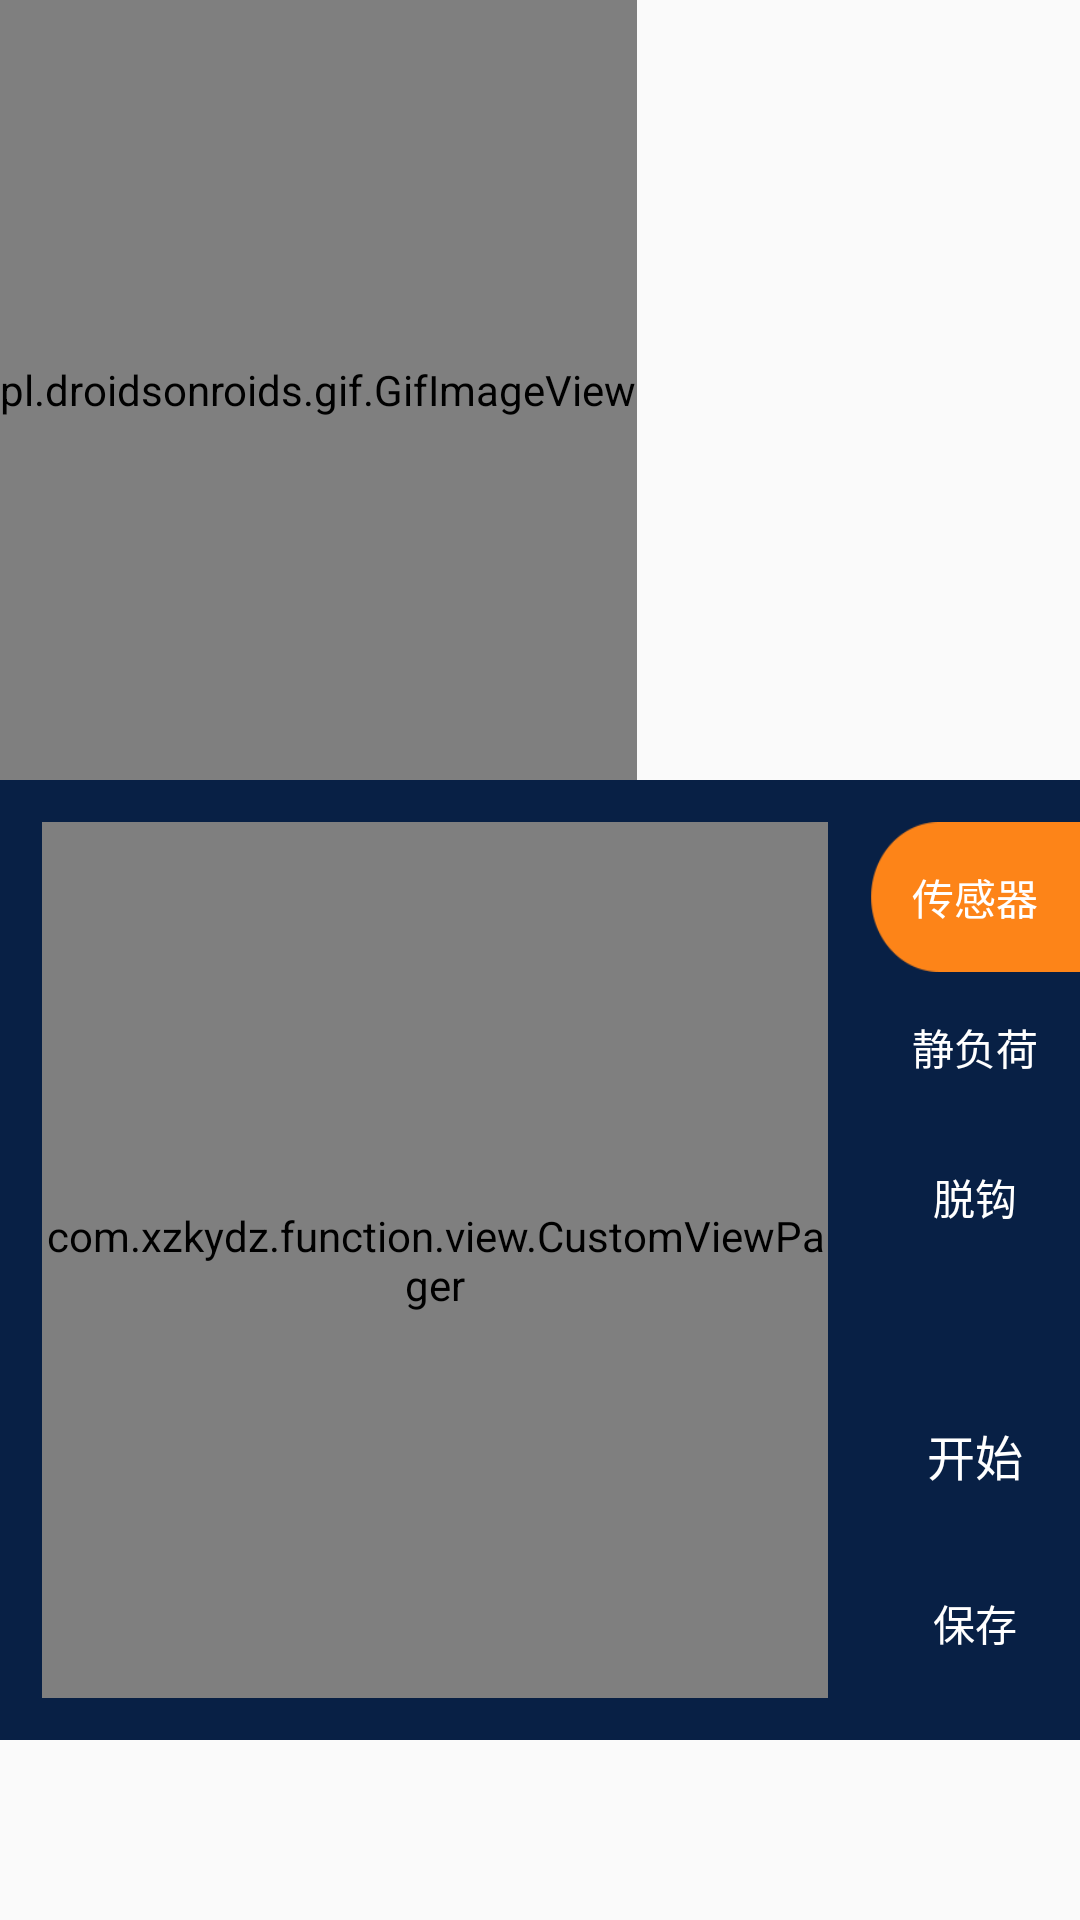

Here is an Android app screen rendered from its layout file. Give the layout XML and the strings, colors and styles it references.
<!-- AndroidManifest.xml: activity theme AppTheme.NoActionBar -->
<!-- res/layout/fragment_test.xml -->
<?xml version="1.0" encoding="utf-8"?>
<LinearLayout xmlns:android="http://schemas.android.com/apk/res/android"
    android:layout_width="match_parent"
    android:layout_height="match_parent"
    android:orientation="vertical">

    <pl.droidsonroids.gif.GifImageView
        android:id="@+id/giv_gif"
        android:layout_width="wrap_content"
        android:layout_height="260dp"
        android:scaleType="fitXY" />


    <LinearLayout
        android:layout_width="match_parent"
        android:layout_height="0dp"
        android:layout_marginBottom="60dp"
        android:layout_weight="1"
        android:background="#082045"
        android:orientation="horizontal"
        android:paddingBottom="@dimen/spacing_normal"
        android:paddingLeft="@dimen/spacing_normal"
        android:paddingRight="0dp"
        android:paddingTop="@dimen/spacing_normal">


        <com.xzkydz.function.view.CustomViewPager
            android:id="@+id/fr_main"
            android:layout_width="0dp"
            android:layout_height="match_parent"
            android:layout_weight="1"
            android:background="@drawable/shape_show_test_data" />

        <RelativeLayout
            android:layout_width="wrap_content"
            android:layout_height="match_parent">

            <RadioGroup
                android:id="@+id/ll"
                android:layout_width="wrap_content"
                android:layout_height="match_parent"
                android:layout_marginLeft="@dimen/spacing_normal"
                android:orientation="vertical">

                <RadioButton
                    android:id="@+id/rbn_test_cgq"
                    style="@style/RadioButtonTest"
                    android:checked="true"
                    android:text="传感器" />

                <RadioButton
                    android:id="@+id/rbn_test_jfh"
                    style="@style/RadioButtonTest"
                    android:text="静负荷" />

                <RadioButton
                    android:id="@+id/rbn_test_tg"
                    style="@style/RadioButtonTest"
                    android:text="脱钩" />

                <RadioButton
                    android:id="@+id/rbn_test_jsd"
                    style="@style/RadioButtonTest"
                    android:text="加速度"
                    android:textColor="@color/color_yellow"
                    android:visibility="invisible" />

                <RadioButton
                    android:id="@+id/rbn_test_wy"
                    style="@style/RadioButtonTest"
                    android:text="位移"
                    android:textColor="@color/color_yellow"
                    android:visibility="invisible" />
            </RadioGroup>


            <LinearLayout
                android:layout_width="wrap_content"
                android:layout_height="wrap_content"
                android:layout_alignParentBottom="true"
                android:layout_marginLeft="@dimen/spacing_normal"
                android:orientation="vertical">

                <Button
                    android:id="@+id/btn_test_start"
                    android:layout_width="70dp"
                    android:layout_height="50dp"
                    android:layout_marginTop="@dimen/spacing_tiny"
                    android:background="@mipmap/rightbar_btn_blue"
                    android:gravity="center"
                    android:text="开始"
                    android:textColor="@color/white"
                    android:textSize="16sp" />

                <Button
                    android:id="@+id/btn_test_save"
                    style="@style/CheckBoxTest"
                    android:layout_marginTop="@dimen/spacing_tiny"
                    android:background="@drawable/selector_bg_test_button"
                    android:text="保存" />
            </LinearLayout>
        </RelativeLayout>

    </LinearLayout>

</LinearLayout>
<!-- resources referenced by this layout -->
<resources>
  <color name="color_yellow">#f2ef80</color>
  <color name="white">#FFFFFFFF</color>
  <dimen name="spacing_normal">14dp</dimen>
  <dimen name="spacing_tiny">6dp</dimen>
  <!-- drawable selector_bg_test_button (drawable) -->
  <?xml version="1.0" encoding="utf-8"?>
  <selector xmlns:android="http://schemas.android.com/apk/res/android">
  
      <item
          android:state_enabled="false"
          android:drawable="@drawable/rightbar_btn_bc"
          />
      <item
          android:state_pressed="false"
          android:drawable="@drawable/rightbar_btn_bc"
          />
      <item
          android:state_pressed="true"
          android:drawable="@drawable/rightbar_btn_bc_"
          />
  
  </selector>
  <!-- drawable shape_show_test_data (drawable) -->
  <?xml version="1.0" encoding="utf-8"?>
  <shape xmlns:android="http://schemas.android.com/apk/res/android"
      android:shape="rectangle"
      >
  
      <corners
          android:radius="5dp"
          />
  
      <solid
          android:color="#c1d8fd"
          />
  </shape>
  <style name="CheckBoxTest">
          <item name="android:layout_width">70dp</item>
          <item name="android:layout_height">50dp</item>
          <item name="android:textSize">14sp</item>
          <item name="android:button">@null</item>
          <item name="android:gravity">center</item>
          <item name="android:textColor">@drawable/selector_textcolor_test_radiobutton</item>
          <item name="android:background">@drawable/selector_bg_test_radiobutton_lock</item>
      </style>
  <style name="RadioButtonTest">
          <item name="android:layout_width">70dp</item>
          <item name="android:layout_height">50dp</item>
          <item name="android:textSize">14sp</item>
          <item name="android:button">@null</item>
          <item name="android:gravity">center</item>
          <item name="android:textColor">@drawable/selector_textcolor_test_radiobutton</item>
          <item name="android:background">@drawable/selector_bg_test_radiobutton</item>
      </style>
  <style name="AppTheme.NoActionBar">
          <item name="windowActionBar">false</item>
          <item name="windowNoTitle">true</item>
      </style>
  <!-- drawable rightbar_btn_bc: png bitmap (drawable, 2352 bytes) -->
  <!-- drawable selector_textcolor_test_radiobutton (drawable) -->
  <?xml version="1.0" encoding="utf-8"?>
  <selector xmlns:android="http://schemas.android.com/apk/res/android">
      
      <item android:state_checked="true" android:color="@color/white"/>
      <item android:state_checked="false" android:color="@color/white"/>
  </selector>
  <!-- drawable selector_bg_test_radiobutton_lock (drawable) -->
  <?xml version="1.0" encoding="utf-8"?>
  <selector xmlns:android="http://schemas.android.com/apk/res/android">
      <item android:drawable="@drawable/shape_radiobutton_background_unchecked"
          android:state_checked="false" />
      <item android:drawable="@drawable/rightbar_btn_sd"
          android:state_checked="true" />
  </selector>
  <!-- drawable selector_bg_test_radiobutton (drawable) -->
  <?xml version="1.0" encoding="utf-8"?>
  <selector xmlns:android="http://schemas.android.com/apk/res/android">
      <item android:drawable="@drawable/shape_radiobutton_background_unchecked"
          android:state_checked="false" />
      <item android:drawable="@drawable/rightbar_btn_bg"
          android:state_checked="true" />
  </selector>
  <!-- drawable shape_radiobutton_background_unchecked (drawable) -->
  <?xml version="1.0" encoding="utf-8"?>
  <shape xmlns:android="http://schemas.android.com/apk/res/android">
      <solid  android:color="#00000000"/>
  </shape>
  <!-- drawable rightbar_btn_sd: png bitmap (drawable-xhdpi, 2763 bytes) -->
  <!-- drawable rightbar_btn_bg: png bitmap (drawable-xhdpi, 2024 bytes) -->
</resources>
